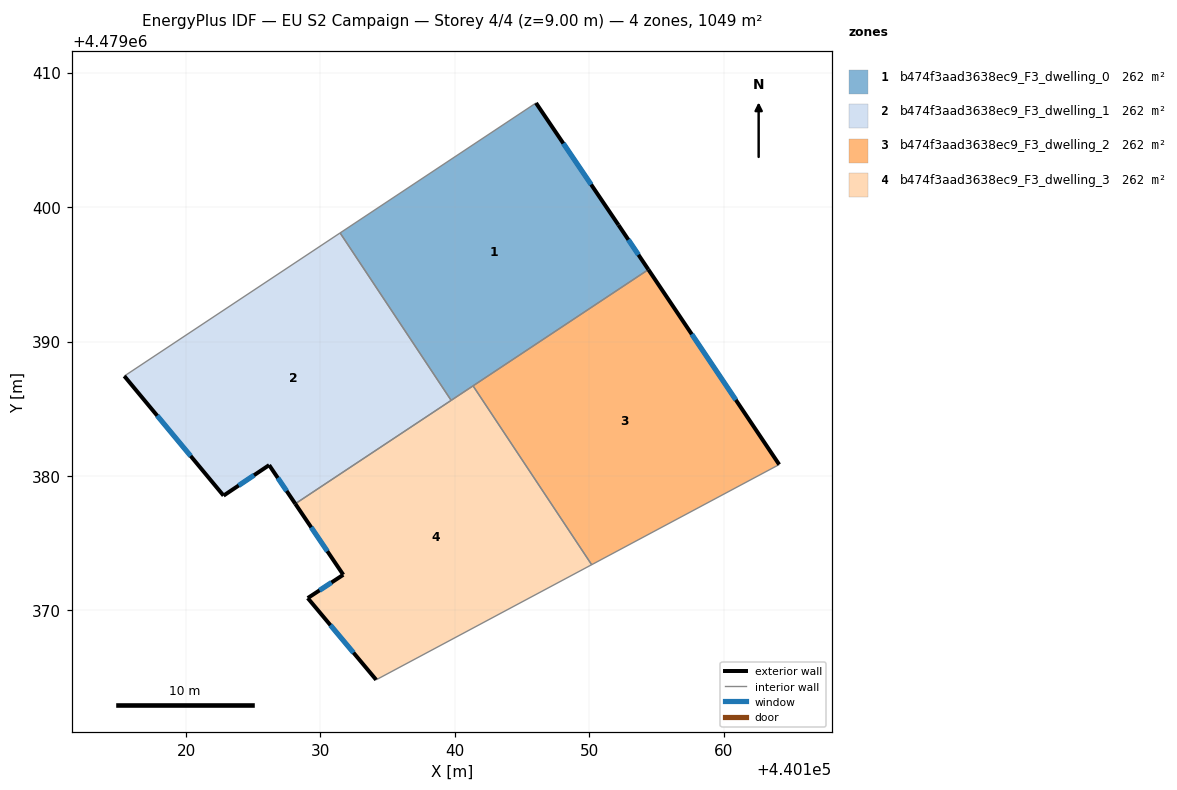
=== STOREY PLAN SPEC (per zone: floor XY polygon, exterior-wall plan segments, windows/doors) ===
zone 1: b474f3aad3638ec9_F3_dwelling_0  (262.4 m²)
  floor: (440146.03, 4479407.74) (440152.17, 4479398.67) (440154.40, 4479395.35) (440139.72, 4479385.62) (440131.46, 4479398.08)
  exterior wall: (440154.40, 4479395.35) – (440152.17, 4479398.67)  [4.0 m]
    window: (440153.66, 4479396.45) – (440152.91, 4479397.57)  [1.4 m²]
  exterior wall: (440152.17, 4479398.67) – (440146.03, 4479407.74)  [11.0 m]
    window: (440150.14, 4479401.68) – (440148.07, 4479404.74)  [3.7 m²]
  interior walls: 4
zone 2: b474f3aad3638ec9_F3_dwelling_1  (262.4 m²)
  floor: (440131.46, 4479398.08) (440139.72, 4479385.62) (440128.13, 4479377.93) (440126.18, 4479380.81) (440122.79, 4479378.54) (440115.41, 4479387.43)
  exterior wall: (440122.79, 4479378.54) – (440126.18, 4479380.81)  [4.1 m]
    window: (440123.92, 4479379.29) – (440125.06, 4479380.05)  [1.4 m²]
  exterior wall: (440115.41, 4479387.43) – (440122.79, 4479378.54)  [11.6 m]
    window: (440117.86, 4479384.48) – (440120.34, 4479381.48)  [3.9 m²]
  exterior wall: (440126.18, 4479380.81) – (440128.13, 4479377.93)  [3.5 m]
    window: (440126.83, 4479379.85) – (440127.48, 4479378.88)  [1.2 m²]
  interior walls: 3
zone 3: b474f3aad3638ec9_F3_dwelling_2  (262.4 m²)
  floor: (440154.40, 4479395.35) (440164.13, 4479380.85) (440150.18, 4479373.40) (440141.35, 4479386.70)
  exterior wall: (440164.13, 4479380.85) – (440154.40, 4479395.35)  [17.5 m]
    window: (440160.90, 4479385.65) – (440157.62, 4479390.54)  [6.0 m²]
  interior walls: 3
zone 4: b474f3aad3638ec9_F3_dwelling_3  (262.4 m²)
  floor: (440141.35, 4479386.70) (440150.18, 4479373.40) (440134.14, 4479364.83) (440129.05, 4479370.91) (440131.70, 4479372.65) (440128.13, 4479377.93)
  exterior wall: (440129.05, 4479370.91) – (440134.14, 4479364.83)  [7.9 m]
    window: (440130.74, 4479368.90) – (440132.46, 4479366.85)  [2.7 m²]
  exterior wall: (440131.70, 4479372.65) – (440129.05, 4479370.91)  [3.2 m]
    window: (440130.82, 4479372.07) – (440129.93, 4479371.49)  [1.1 m²]
  exterior wall: (440128.13, 4479377.93) – (440131.70, 4479372.65)  [6.4 m]
    window: (440129.31, 4479376.18) – (440130.51, 4479374.40)  [2.2 m²]
  interior walls: 4

=== DERIVED (storey summary) ===
Building: EU S2 Campaign
Storey: 4 of 4  (floor level z = 9.00 m)
Storey gross floor area: 1049.5 m²
Zones on this storey: 4
  - b474f3aad3638ec9_F3_dwelling_0: floor 262.4 m²; exterior wall 14.9 m (44.8 m²); 2 window(s) 5.1 m²; WWR 11.4%
  - b474f3aad3638ec9_F3_dwelling_1: floor 262.4 m²; exterior wall 19.1 m (57.3 m²); 3 window(s) 6.5 m²; WWR 11.4%
  - b474f3aad3638ec9_F3_dwelling_2: floor 262.4 m²; exterior wall 17.5 m (52.4 m²); 1 window(s) 6.0 m²; WWR 11.4%
  - b474f3aad3638ec9_F3_dwelling_3: floor 262.4 m²; exterior wall 17.5 m (52.4 m²); 3 window(s) 6.0 m²; WWR 11.4%
Zone adjacency (shared interzone walls):
  - b474f3aad3638ec9_F3_dwelling_0 ↔ b474f3aad3638ec9_F3_dwelling_1
  - b474f3aad3638ec9_F3_dwelling_0 ↔ b474f3aad3638ec9_F3_dwelling_2
  - b474f3aad3638ec9_F3_dwelling_0 ↔ b474f3aad3638ec9_F3_dwelling_3
  - b474f3aad3638ec9_F3_dwelling_1 ↔ b474f3aad3638ec9_F3_dwelling_3
  - b474f3aad3638ec9_F3_dwelling_2 ↔ b474f3aad3638ec9_F3_dwelling_3